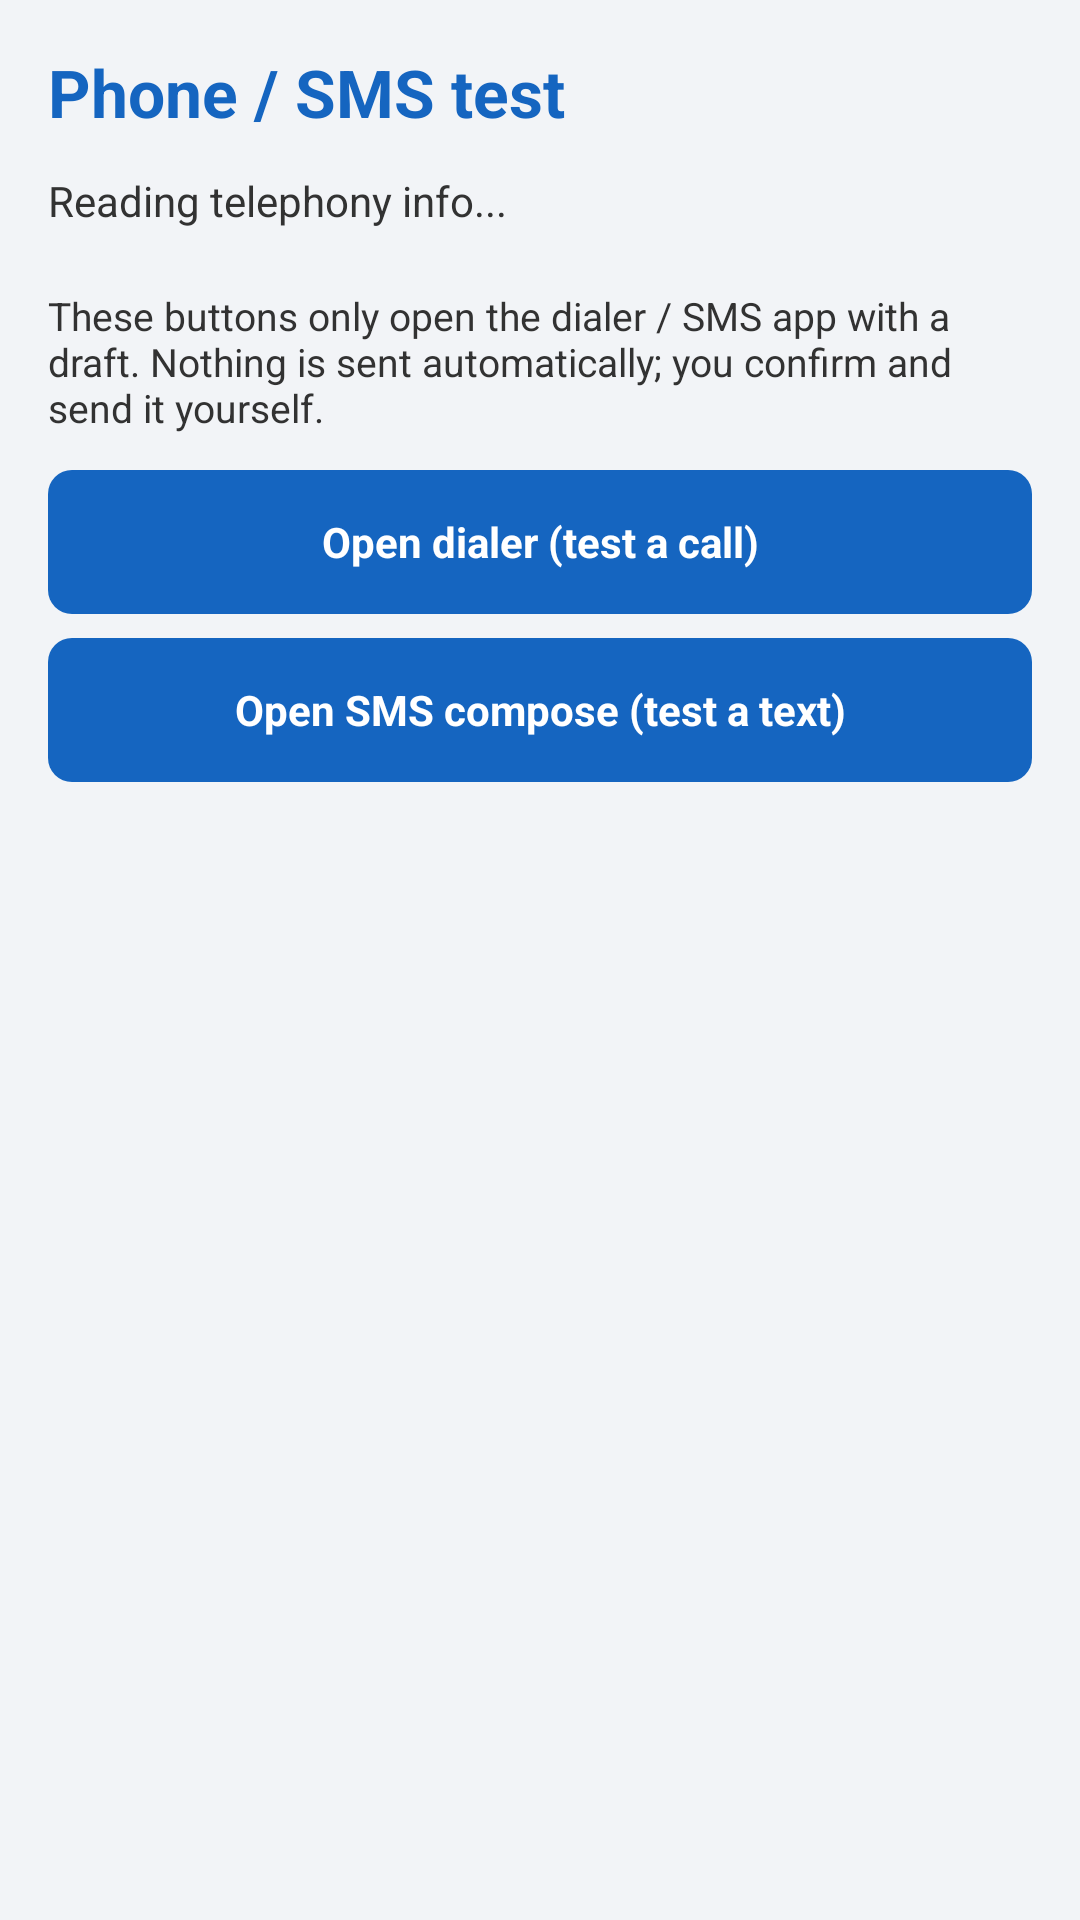

Reconstruct the res/layout file that produces this screen, plus the resources it refers to.
<!-- AndroidManifest.xml: application theme AppTheme -->
<!-- res/layout/activity_phone_test.xml -->
<?xml version="1.0" encoding="utf-8"?>
<ScrollView xmlns:android="http://schemas.android.com/apk/res/android"
    android:layout_width="match_parent"
    android:layout_height="match_parent"
    android:fillViewport="true"
    android:padding="16dp">

    <LinearLayout
        android:layout_width="match_parent"
        android:layout_height="wrap_content"
        android:orientation="vertical">

        <TextView
            style="@style/ScreenTitle"
            android:layout_width="match_parent"
            android:layout_height="wrap_content"
            android:text="@string/phone_title" />

        <TextView
            android:id="@+id/text_phone_info"
            android:layout_width="match_parent"
            android:layout_height="wrap_content"
            android:layout_marginTop="12dp"
            android:text="@string/phone_info_reading" />

        <TextView
            android:layout_width="match_parent"
            android:layout_height="wrap_content"
            android:layout_marginTop="20dp"
            android:text="@string/phone_disclaimer"
            android:textSize="13sp" />

        <Button
            android:id="@+id/button_open_dialer"
            android:layout_width="match_parent"
            android:layout_height="wrap_content"
            android:layout_marginTop="12dp"
            android:text="@string/phone_button_dialer" />

        <Button
            android:id="@+id/button_open_sms"
            android:layout_width="match_parent"
            android:layout_height="wrap_content"
            android:layout_marginTop="8dp"
            android:text="@string/phone_button_sms" />

    </LinearLayout>
</ScrollView>
<!-- resources referenced by this layout -->
<resources>
  <string name="phone_button_dialer">Open dialer (test a call)</string>
  <string name="phone_button_sms">Open SMS compose (test a text)</string>
  <string name="phone_disclaimer">These buttons only open the dialer / SMS app with a draft. Nothing is sent automatically; you confirm and send it yourself.</string>
  <string name="phone_info_reading">Reading telephony info...</string>
  <string name="phone_title">Phone / SMS test</string>
  <style name="ScreenTitle">
          <item name="android:textColor">@color/primary</item>
          <item name="android:textStyle">bold</item>
          <item name="android:textSize">22sp</item>
      </style>
  <style name="AppTheme" parent="@android:style/Theme.Light.NoTitleBar">
          <item name="android:windowBackground">@color/background</item>
          <item name="android:buttonStyle">@style/AppButton</item>
          <item name="android:textColorPrimary">@color/text_primary</item>
          <item name="android:colorBackground">@color/background</item>
      </style>
  <color name="primary">#1565C0</color>
  <color name="background">#F2F4F7</color>
  <style name="AppButton" parent="@android:style/Widget.Button">
          <item name="android:background">@drawable/button_bg</item>
          <item name="android:textColor">@color/white</item>
          <item name="android:textStyle">bold</item>
          <item name="android:minHeight">48dp</item>
          <item name="android:paddingLeft">16dp</item>
          <item name="android:paddingRight">16dp</item>
      </style>
  <color name="text_primary">#1B1F23</color>
  <!-- drawable button_bg (drawable) -->
  <?xml version="1.0" encoding="utf-8"?>
  <selector xmlns:android="http://schemas.android.com/apk/res/android">
      <item android:state_pressed="true">
          <shape android:shape="rectangle">
              <solid android:color="@color/primary_dark" />
              <corners android:radius="8dp" />
          </shape>
      </item>
      <item android:state_enabled="false">
          <shape android:shape="rectangle">
              <solid android:color="@color/divider" />
              <corners android:radius="8dp" />
          </shape>
      </item>
      <item>
          <shape android:shape="rectangle">
              <solid android:color="@color/primary" />
              <corners android:radius="8dp" />
          </shape>
      </item>
  </selector>
  <color name="white">#FFFFFF</color>
  <color name="primary_dark">#0D47A1</color>
  <color name="divider">#DDE2E8</color>
</resources>
